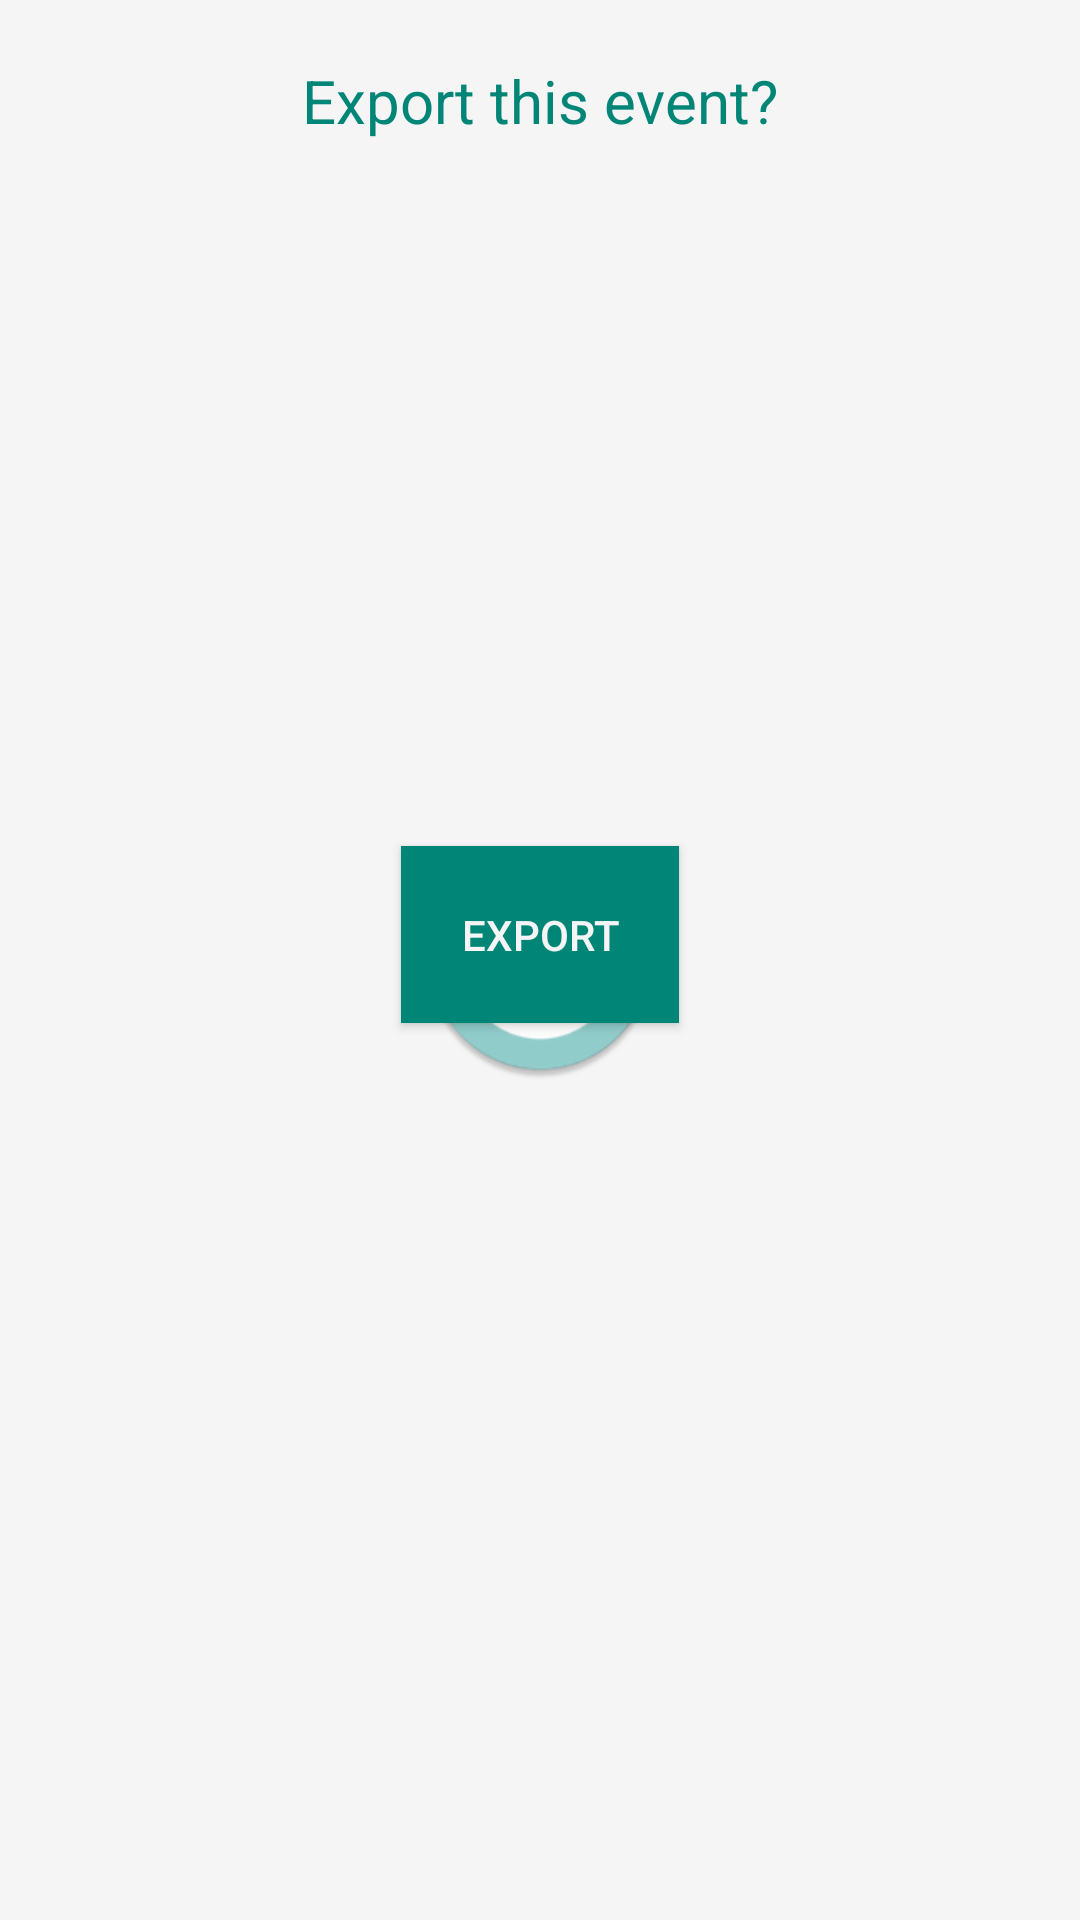

Here is an Android app screen rendered from its layout file. Give the layout XML and the strings, colors and styles it references.
<!-- AndroidManifest.xml: application theme AppTheme -->
<!-- res/layout/calendar_activity.xml -->
<?xml version="1.0" encoding="utf-8"?>
<LinearLayout xmlns:android="http://schemas.android.com/apk/res/android"
              android:orientation="vertical"
              android:layout_width="match_parent"
              android:layout_height="match_parent"
              android:background="@color/light"
    >
    <RelativeLayout
        android:layout_width="match_parent"
        android:layout_height="match_parent">

        <ImageView
            android:layout_width="80dp"
            android:layout_height="80dp"
            android:adjustViewBounds="true"
            android:src="@mipmap/contact"
            android:id="@+id/img"
            android:layout_centerInParent="true"
            />


        <TextView
            android:layout_width="wrap_content"
            android:layout_height="wrap_content"
            android:text="Export this event?"
            android:paddingTop="20dp"
            android:textSize="20sp"
            android:id="@+id/header"
            android:layout_centerInParent="true"
            android:layout_alignParentTop="true"
            android:textColor="@color/colorPrimary"
            />
        <TextView
            android:layout_width="wrap_content"
            android:layout_height="wrap_content"
            android:paddingTop="20dp"
            android:textSize="20sp"
            android:id="@+id/summary"
            android:layout_below="@id/header"
            android:layout_centerInParent="true"
            android:textColor="@color/colorPrimary"
            />
        <TextView
            android:layout_width="wrap_content"
            android:layout_height="wrap_content"
            android:paddingTop="20dp"
            android:textSize="20sp"
            android:id="@+id/number"
            android:layout_below="@id/summary"
            android:layout_centerInParent="true"
            android:textColor="@color/colorPrimary"
            />
        <TextView
            android:layout_width="wrap_content"
            android:layout_height="wrap_content"
            android:paddingTop="20dp"
            android:textSize="20sp"
            android:id="@+id/startDateTime"
            android:layout_below="@id/number"
            android:layout_centerInParent="true"
            android:textColor="@color/colorPrimary"
            />
        <TextView
            android:layout_width="wrap_content"
            android:layout_height="wrap_content"
            android:paddingTop="20dp"
            android:textSize="20sp"
            android:id="@+id/description"
            android:layout_below="@id/startDateTime"
            android:paddingLeft="30dp"
            android:paddingRight="30dp"
            android:layout_centerInParent="true"
            android:textColor="@color/colorPrimary"
            />
        <TextView
            android:layout_width="wrap_content"
            android:layout_height="wrap_content"
            android:id="@+id/mOutputText"
            android:paddingTop="20dp"
            android:textSize="20sp"
            android:layout_below="@+id/description"
            android:layout_centerInParent="true"
            android:textColor="@color/colorPrimary"
            />

        <Button
            android:layout_width="wrap_content"
            android:layout_height="wrap_content"
            android:background="@color/colorPrimaryDark"
            android:text="@string/export"
            android:layout_centerInParent="true"
            android:padding="20dp"
            android:layout_below="@+id/mOutputText"
            android:id="@+id/mCallApiButton"
            android:textColor="@color/light"
            />
    </RelativeLayout>

</LinearLayout>
<!-- resources referenced by this layout -->
<resources>
  <color name="colorPrimary">@color/material_deep_teal_500</color>
  <color name="colorPrimaryDark">@color/material_deep_teal_500</color>
  <color name="light">@color/primary_material_light</color>
  <!-- mipmap contact: png bitmap (drawable-hdpi, 3747 bytes) -->
  <string name="export">Export</string>
  <style name="AppTheme" parent="AppTheme.Base" />
  <style name="AppTheme.Base" parent="Theme.AppCompat">
          <item name="colorPrimary">@color/colorPrimary</item>
          <item name="colorPrimaryDark">@color/colorPrimaryDark</item>
          <item name="windowNoTitle">true</item>
          <item name="windowActionBar">false</item>
          <item name="drawerArrowStyle">@style/DrawerArrowStyle</item>
  
      </style>
  <style name="DrawerArrowStyle" parent="Widget.AppCompat.DrawerArrowToggle">
          <item name="spinBars">true</item>
          <item name="color">@android:color/white</item>
      </style>
</resources>
